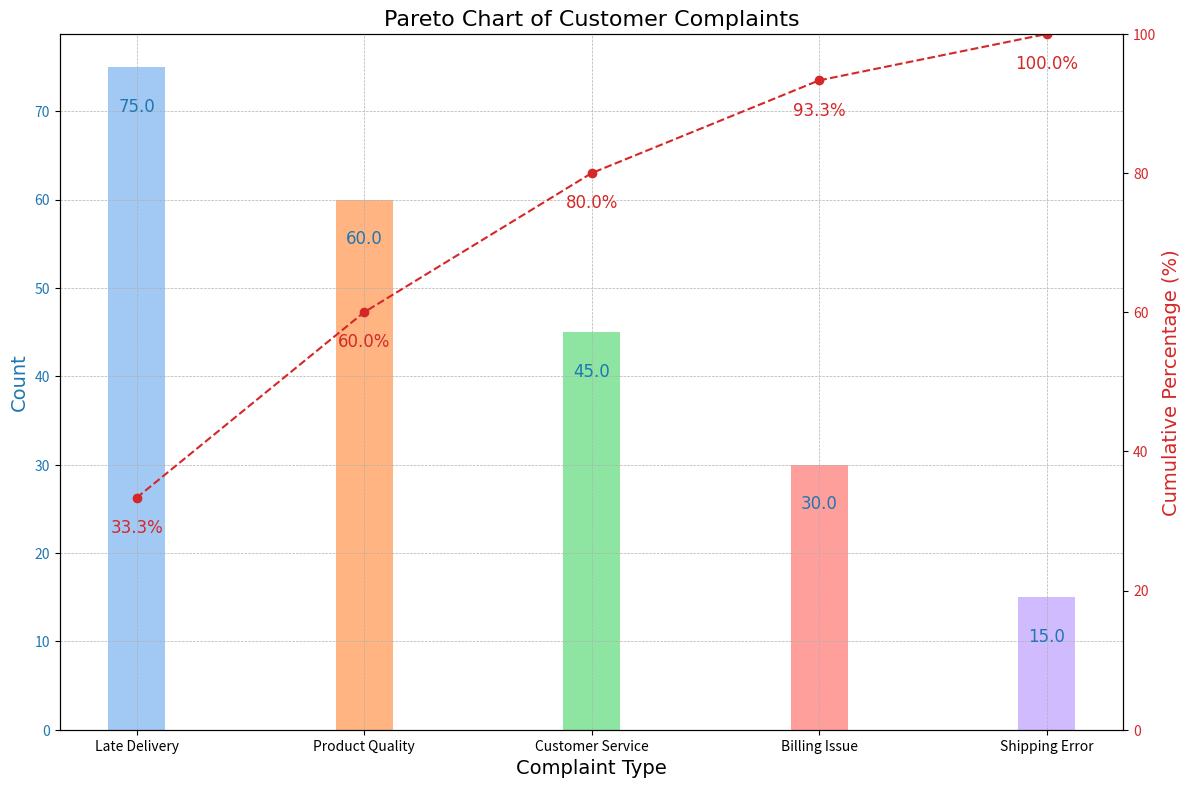

The matplotlib source for this figure: (Note: this script raises an exception after producing the figure.)
import matplotlib.pyplot as plt
import pandas as pd
import seaborn as sns

df = pd.DataFrame(
    {'Complaint Type': ['Late Delivery', 'Product Quality', 'Customer Service', 'Billing Issue', 'Shipping Error'],
     'Count': [150, 120, 90, 60, 30]})
df_sorted = df.sort_values(by='Count', ascending=False)
df_sorted['Cumulative Percentage'] = df_sorted['Count'].cumsum() / df_sorted['Count'].sum() * 100
df_sorted['Count'] = df_sorted['Count'] / 2

fig, ax1 = plt.subplots(figsize=(12, 8), dpi=150)
color_palette = sns.color_palette("pastel", len(df_sorted))
ax2 = ax1.twinx()

bars = ax1.bar(df_sorted['Complaint Type'], df_sorted['Count'], color=color_palette, width=0.25)
ax1.set_xlabel('Complaint Type', fontsize=14, fontname='Cambria')
ax1.set_ylabel('Count', color='tab:blue', fontsize=14, fontname='Cambria')
ax1.tick_params(axis='y', labelcolor='tab:blue')
ax1.grid(True, which='both', linestyle='--', linewidth=0.5)

ax2.set_ylabel('Cumulative Percentage (%)', color='tab:red', fontsize=14, fontname='Cambria')
line = ax2.plot(df_sorted['Complaint Type'], df_sorted['Cumulative Percentage'], color='tab:red', marker='o',
                linestyle='dashed')
ax2.tick_params(axis='y', labelcolor='tab:red')
ax2.set_ylim(0, 100)

for i in range(len(df_sorted)):
    ax1.text(i, df_sorted['Count'].iloc[i] - 5, df_sorted['Count'].iloc[i], ha='center', color='tab:blue', fontsize=12,
             fontname='Cambria')
    ax2.text(i, df_sorted['Cumulative Percentage'].iloc[i] - 5, f"{df_sorted['Cumulative Percentage'].iloc[i]:.1f}%",
             ha='center', color='tab:red', fontsize=12, fontname='Cambria')
plt.title('Pareto Chart of Customer Complaints', fontsize=16, fontname='Cambria')
fig.tight_layout()

# plt.show()

plt.savefig('plots/pareto_chart.png')
plt.close()
